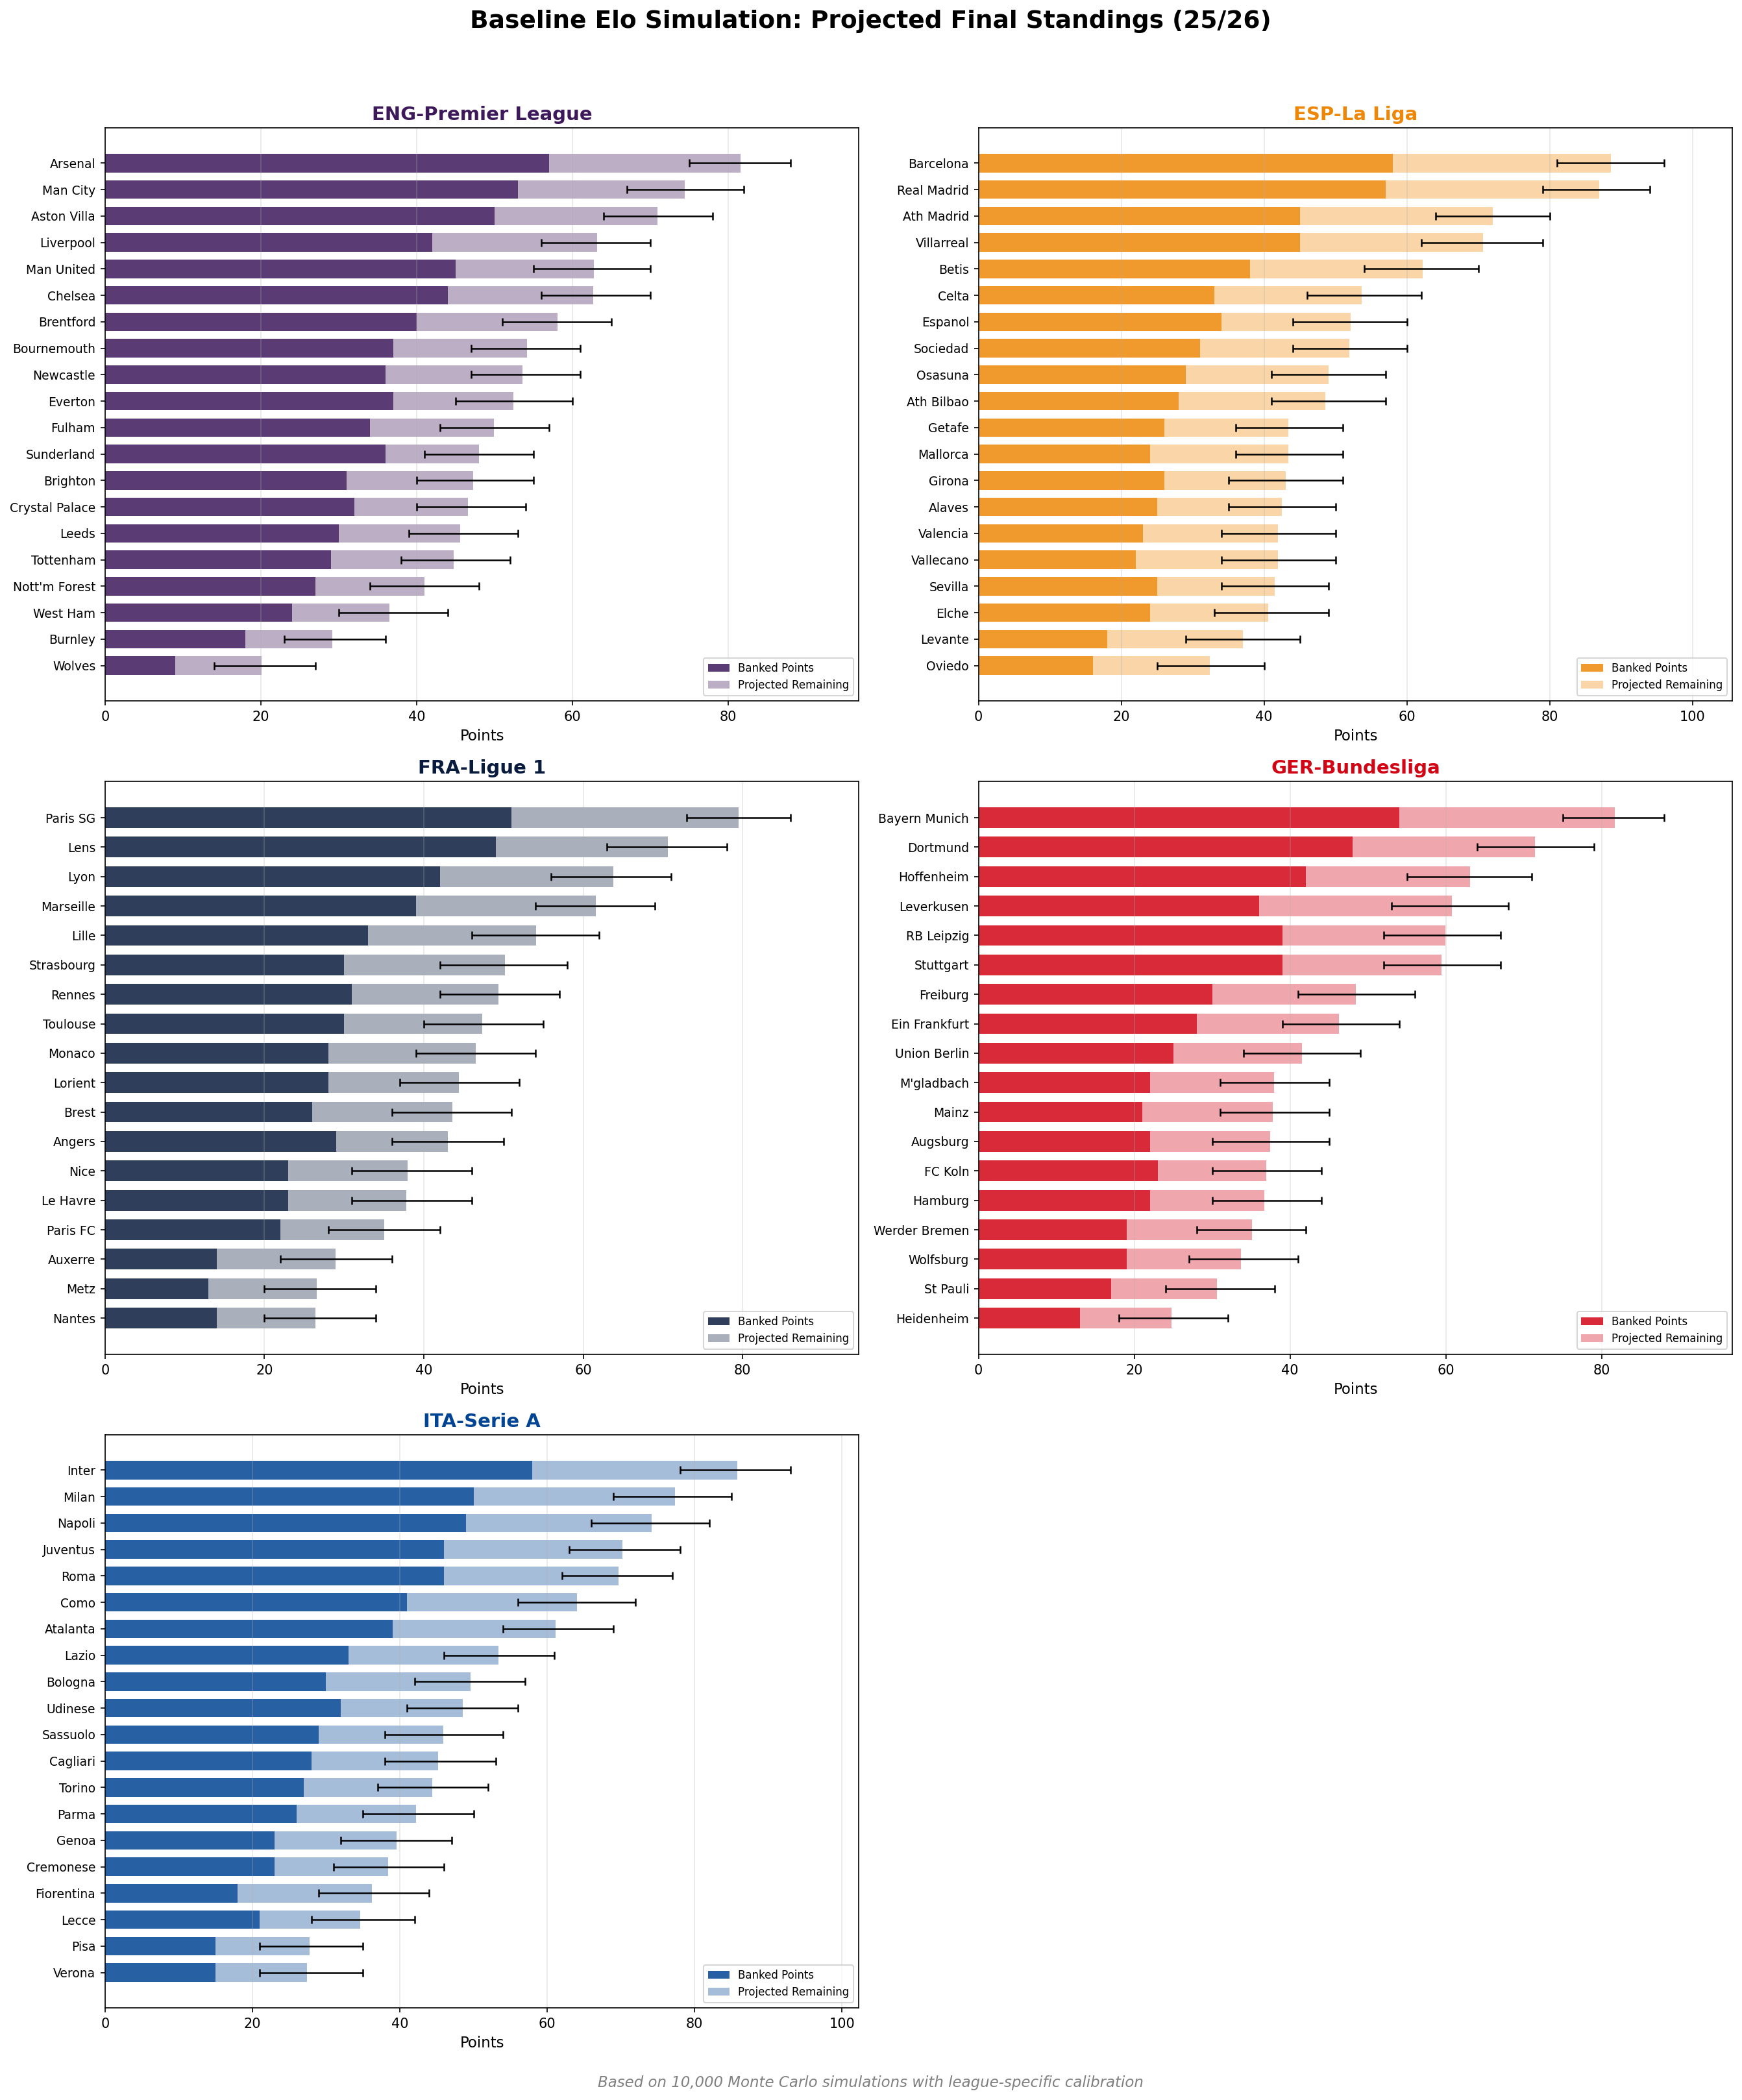

Values plotted in this chart, from the file beside it:
team, league, pts, mp, w, d, l, gd, sim_pts_mean, sim_pts_p5, sim_pts_p25, sim_pts_p75, sim_pts_p95, projected_pts, projected_p5, projected_p95, rank
Arsenal, ENG-Premier League, 57, 26, 17, 6, 3, 32.0, 24.6, 18.0, 22.0, 27.0, 31.0, 81.6, 75.0, 88.0, 1
Man City, ENG-Premier League, 53, 26, 16, 5, 5, 30.0, 21.4, 14.0, 18.0, 24.0, 29.0, 74.4, 67.0, 82.0, 2
Aston Villa, ENG-Premier League, 50, 26, 15, 5, 6, 10.0, 20.9, 14.0, 18.0, 24.0, 28.0, 70.9, 64.0, 78.0, 3
Liverpool, ENG-Premier League, 42, 26, 12, 6, 8, 6.0, 21.2, 14.0, 18.0, 24.0, 28.0, 63.2, 56.0, 70.0, 4
Man United, ENG-Premier League, 45, 26, 12, 9, 5, 10.0, 17.8, 10.0, 15.0, 21.0, 25.0, 62.8, 55.0, 70.0, 5
Chelsea, ENG-Premier League, 44, 26, 12, 8, 6, 17.0, 18.7, 12.0, 16.0, 22.0, 26.0, 62.7, 56.0, 70.0, 6
Brentford, ENG-Premier League, 40, 26, 12, 4, 10, 5.0, 18.1, 11.0, 15.0, 21.0, 25.0, 58.1, 51.0, 65.0, 7
Bournemouth, ENG-Premier League, 37, 26, 9, 10, 7, -2.0, 17.2, 10.0, 14.0, 20.0, 24.0, 54.2, 47.0, 61.0, 8
Newcastle, ENG-Premier League, 36, 26, 10, 6, 10, 0.0, 17.6, 11.0, 15.0, 21.0, 25.0, 53.6, 47.0, 61.0, 9
Everton, ENG-Premier League, 37, 26, 10, 7, 9, -1.0, 15.4, 8.0, 12.0, 18.0, 23.0, 52.4, 45.0, 60.0, 10
Fulham, ENG-Premier League, 34, 26, 10, 4, 12, -5.0, 15.9, 9.0, 13.0, 19.0, 23.0, 49.9, 43.0, 57.0, 11
Sunderland, ENG-Premier League, 36, 26, 9, 9, 8, -3.0, 12.0, 5.0, 9.0, 15.0, 19.0, 48.0, 41.0, 55.0, 12
Brighton, ENG-Premier League, 31, 26, 7, 10, 9, 0.0, 16.3, 9.0, 13.0, 19.0, 24.0, 47.3, 40.0, 55.0, 13
Crystal Palace, ENG-Premier League, 32, 26, 8, 8, 10, -4.0, 14.6, 8.0, 12.0, 17.0, 22.0, 46.6, 40.0, 54.0, 14
Leeds, ENG-Premier League, 30, 26, 7, 9, 10, -9.0, 15.6, 9.0, 13.0, 19.0, 23.0, 45.6, 39.0, 53.0, 15
Tottenham, ENG-Premier League, 29, 26, 7, 8, 11, -1.0, 15.8, 9.0, 13.0, 19.0, 23.0, 44.8, 38.0, 52.0, 16
Nott'm Forest, ENG-Premier League, 27, 26, 7, 6, 13, -13.0, 14.0, 7.0, 11.0, 17.0, 21.0, 41.0, 34.0, 48.0, 17
West Ham, ENG-Premier League, 24, 26, 6, 6, 14, -17.0, 12.5, 6.0, 10.0, 15.0, 20.0, 36.5, 30.0, 44.0, 18
Burnley, ENG-Premier League, 18, 26, 4, 6, 16, -23.0, 11.2, 5.0, 8.0, 14.0, 18.0, 29.2, 23.0, 36.0, 19
Wolves, ENG-Premier League, 9, 26, 1, 6, 19, -32.0, 11.1, 5.0, 8.0, 14.0, 18.0, 20.1, 14.0, 27.0, 20
Barcelona, ESP-La Liga, 58, 23, 19, 1, 3, 40.0, 30.6, 23.0, 28.0, 34.0, 38.0, 88.6, 81.0, 96.0, 1
Real Madrid, ESP-La Liga, 57, 23, 18, 3, 2, 31.0, 29.9, 22.0, 27.0, 33.0, 37.0, 86.9, 79.0, 94.0, 2
Ath Madrid, ESP-La Liga, 45, 23, 13, 6, 4, 20.0, 27.0, 19.0, 24.0, 30.0, 35.0, 72.0, 64.0, 80.0, 3
Villarreal, ESP-La Liga, 45, 22, 14, 3, 5, 19.0, 25.7, 17.0, 22.0, 29.0, 34.0, 70.7, 62.0, 79.0, 4
Betis, ESP-La Liga, 38, 23, 10, 8, 5, 9.0, 24.2, 16.0, 21.0, 28.0, 32.0, 62.2, 54.0, 70.0, 5
Celta, ESP-La Liga, 33, 23, 8, 9, 6, 5.0, 20.7, 13.0, 17.0, 24.0, 29.0, 53.7, 46.0, 62.0, 6
Espanol, ESP-La Liga, 34, 23, 10, 4, 9, -4.0, 18.1, 10.0, 15.0, 21.0, 26.0, 52.1, 44.0, 60.0, 7
Sociedad, ESP-La Liga, 31, 23, 8, 7, 8, 2.0, 20.9, 13.0, 18.0, 24.0, 29.0, 51.9, 44.0, 60.0, 8
Osasuna, ESP-La Liga, 29, 23, 8, 5, 10, 0.0, 20.0, 12.0, 17.0, 23.0, 28.0, 49.0, 41.0, 57.0, 9
Ath Bilbao, ESP-La Liga, 28, 23, 8, 4, 11, -8.0, 20.6, 13.0, 17.0, 24.0, 29.0, 48.6, 41.0, 57.0, 10
Getafe, ESP-La Liga, 26, 23, 7, 5, 11, -9.0, 17.4, 10.0, 14.0, 21.0, 25.0, 43.4, 36.0, 51.0, 11
Mallorca, ESP-La Liga, 24, 23, 6, 6, 11, -9.0, 19.4, 12.0, 16.0, 23.0, 27.0, 43.4, 36.0, 51.0, 11
Girona, ESP-La Liga, 26, 23, 6, 8, 9, -15.0, 17.0, 9.0, 14.0, 20.0, 25.0, 43.0, 35.0, 51.0, 13
Alaves, ESP-La Liga, 25, 23, 7, 4, 12, -9.0, 17.5, 10.0, 14.0, 21.0, 25.0, 42.5, 35.0, 50.0, 14
Valencia, ESP-La Liga, 23, 23, 5, 8, 10, -14.0, 18.9, 11.0, 16.0, 22.0, 27.0, 41.9, 34.0, 50.0, 15
Vallecano, ESP-La Liga, 22, 22, 5, 7, 10, -12.0, 19.9, 12.0, 16.75, 23.0, 28.0, 41.9, 34.0, 50.0, 15
Sevilla, ESP-La Liga, 25, 23, 7, 4, 12, -8.0, 16.5, 9.0, 13.0, 20.0, 24.0, 41.5, 34.0, 49.0, 17
Elche, ESP-La Liga, 24, 23, 5, 9, 9, -4.0, 16.6, 9.0, 13.0, 20.0, 25.0, 40.6, 33.0, 49.0, 18
Levante, ESP-La Liga, 18, 22, 4, 6, 12, -12.0, 19.0, 11.0, 16.0, 22.0, 27.0, 37.0, 29.0, 45.0, 19
Oviedo, ESP-La Liga, 16, 22, 3, 7, 12, -22.0, 16.4, 9.0, 13.0, 20.0, 24.0, 32.4, 25.0, 40.0, 20
Paris SG, FRA-Ligue 1, 51, 21, 16, 3, 2, 32.0, 28.5, 22.0, 26.0, 31.0, 35.0, 79.5, 73.0, 86.0, 1
Lens, FRA-Ligue 1, 49, 21, 16, 1, 4, 20.0, 21.6, 14.0, 19.0, 25.0, 29.0, 70.6, 63.0, 78.0, 2
Lyon, FRA-Ligue 1, 42, 21, 13, 3, 5, 14.0, 21.8, 14.0, 19.0, 25.0, 29.0, 63.8, 56.0, 71.0, 3
Marseille, FRA-Ligue 1, 39, 21, 12, 3, 6, 19.0, 22.6, 15.0, 19.0, 26.0, 30.0, 61.6, 54.0, 69.0, 4
Lille, FRA-Ligue 1, 33, 21, 10, 3, 8, 4.0, 21.1, 13.0, 18.0, 24.0, 29.0, 54.1, 46.0, 62.0, 5
Strasbourg, FRA-Ligue 1, 30, 21, 9, 3, 9, 7.0, 20.2, 12.0, 17.0, 23.0, 28.0, 50.2, 42.0, 58.0, 6
Rennes, FRA-Ligue 1, 31, 21, 8, 7, 6, -3.0, 18.4, 11.0, 15.0, 21.0, 26.0, 49.4, 42.0, 57.0, 7
Toulouse, FRA-Ligue 1, 30, 21, 8, 6, 7, 7.0, 17.3, 10.0, 14.0, 20.0, 25.0, 47.3, 40.0, 55.0, 8
Monaco, FRA-Ligue 1, 28, 21, 8, 4, 9, -1.0, 18.5, 11.0, 15.0, 22.0, 26.0, 46.5, 39.0, 54.0, 9
Lorient, FRA-Ligue 1, 28, 21, 7, 7, 7, -6.0, 16.4, 9.0, 13.0, 19.0, 24.0, 44.4, 37.0, 52.0, 10
Brest, FRA-Ligue 1, 26, 21, 7, 5, 9, -5.0, 17.6, 10.0, 14.0, 21.0, 25.0, 43.6, 36.0, 51.0, 11
Angers, FRA-Ligue 1, 29, 21, 8, 5, 8, -3.0, 14.0, 7.0, 11.0, 17.0, 21.0, 43.0, 36.0, 50.0, 12
Nice, FRA-Ligue 1, 23, 21, 6, 5, 10, -11.0, 15.0, 8.0, 12.0, 18.0, 23.0, 38.0, 31.0, 46.0, 13
Le Havre, FRA-Ligue 1, 23, 21, 5, 8, 8, -8.0, 14.8, 8.0, 12.0, 18.0, 23.0, 37.8, 31.0, 46.0, 14
Paris FC, FRA-Ligue 1, 22, 21, 5, 7, 9, -8.0, 13.0, 6.0, 10.0, 16.0, 20.0, 35.0, 28.0, 42.0, 15
Auxerre, FRA-Ligue 1, 14, 21, 3, 5, 13, -15.0, 14.9, 8.0, 12.0, 18.0, 22.0, 28.9, 22.0, 36.0, 16
Metz, FRA-Ligue 1, 13, 21, 3, 4, 14, -25.0, 13.6, 7.0, 11.0, 16.0, 21.0, 26.6, 20.0, 34.0, 17
Nantes, FRA-Ligue 1, 14, 21, 3, 5, 13, -18.0, 12.4, 6.0, 9.0, 15.0, 20.0, 26.4, 20.0, 34.0, 18
Bayern Munich, GER-Bundesliga, 54, 21, 17, 3, 1, 60.0, 27.7, 21.0, 25.0, 31.0, 34.0, 81.7, 75.0, 88.0, 1
Dortmund, GER-Bundesliga, 48, 21, 14, 6, 1, 23.0, 23.4, 16.0, 20.0, 27.0, 31.0, 71.4, 64.0, 79.0, 2
... 36 more rows
